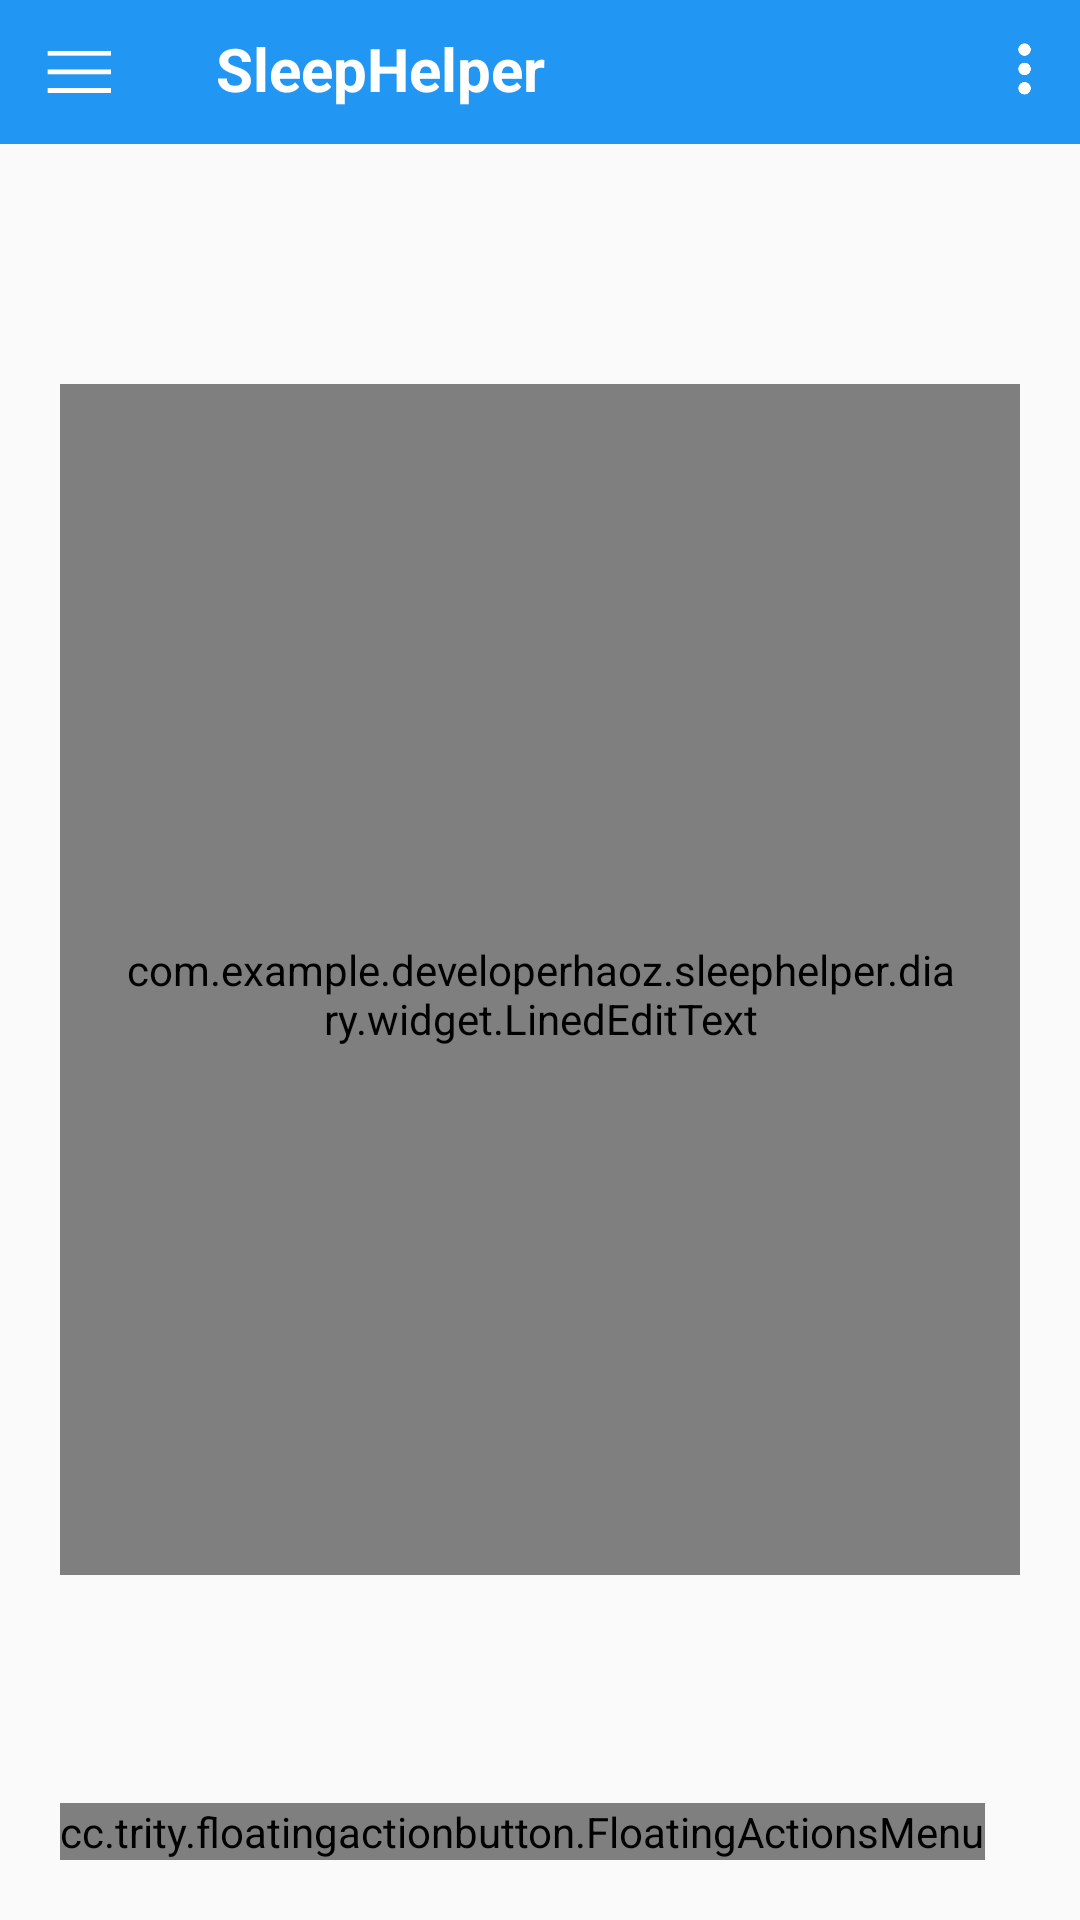

This screen was rendered from an Android layout file. Write that file and the resources it references.
<!-- AndroidManifest.xml: application theme AppTheme -->
<!-- res/layout/activity_add_diary.xml -->
<?xml version="1.0" encoding="utf-8"?>
<LinearLayout xmlns:android="http://schemas.android.com/apk/res/android"
              xmlns:app="http://schemas.android.com/apk/res-auto"
              android:layout_width="match_parent"
              android:layout_height="match_parent"
              android:orientation="vertical"
    >

    <include layout="@layout/layout_app_toolbar"/>

    <RelativeLayout
        android:layout_width="match_parent"
        android:layout_height="wrap_content"
        android:paddingTop="20dp"
        android:paddingBottom="20dp"
        android:paddingLeft="20dp"

        >
        <LinearLayout
            android:layout_width="match_parent"
            android:layout_height="match_parent"
            android:orientation="vertical"
            android:paddingRight="20dp"
            >

            <EditText
                android:id="@+id/add_diary_et_title"
                android:layout_width="match_parent"
                android:layout_height="40dp"
                android:background="@drawable/shape_add_diary_title"
                android:enabled="true"
                android:gravity="top"
                android:maxLines="10"
                android:minLines="8"
                android:paddingLeft="20dp"
                android:paddingRight="20dp"
                android:scrollbars="vertical"
                />

            <TextView
                android:layout_width="match_parent"
                android:layout_height="20dp"/>

            <com.example.developerhaoz.sleephelper.diary.widget.LinedEditText
                android:id="@+id/add_diary_et_content"
                android:layout_width="match_parent"
                android:layout_height="0dp"
                android:layout_weight="1"
                android:background="@drawable/shape_add_diary_title"
                android:enabled="true"
                android:gravity="top"
                android:lineSpacingExtra="5dp"
                android:maxLines="10"
                android:minLines="8"
                android:paddingLeft="20dp"
                android:paddingRight="20dp"
                android:paddingTop="10dp"
                android:scrollbars="vertical"
                android:textSize="17sp"
                />

            <LinearLayout
                android:layout_width="match_parent"
                android:layout_height="95dp">


            </LinearLayout>

        </LinearLayout>


        <cc.trity.floatingactionbutton.FloatingActionsMenu
            android:id="@+id/right_labels"
            android:layout_width="wrap_content"
            android:layout_height="wrap_content"
            android:layout_alignParentBottom="true"
            android:layout_alignParentLeft="true"
            android:layout_alignParentStart="true"
            app:fab_expandDirection="right"
            app:fab_colorNormal="#f0f01a"
            app:fab_icon = "@drawable/menu"
            app:fab_addButtonSize="mini"
            >

            <cc.trity.floatingactionbutton.FloatingActionButton
                android:id="@+id/add_diary_fab_back"
                android:layout_width="50dp"
                android:layout_height="50dp"
                app:fab_colorNormal="#24d63c"
                app:fab_size="normal"
                app:fab_icon = "@drawable/save_new"
                />

            <cc.trity.floatingactionbutton.FloatingActionButton
                android:id="@+id/add_diary_fab_add"
                android:layout_width="40dp"
                android:layout_height="40dp"
                android:background="@drawable/save"
                app:fab_size="normal"
                app:fab_title="FAB 2"
                app:fab_colorNormal="#e41c1c"
                app:fab_icon = "@drawable/back_new"
                />

            />


        </cc.trity.floatingactionbutton.FloatingActionsMenu>

    </RelativeLayout>
</LinearLayout>
<!-- res/layout/layout_app_toolbar.xml (included above) -->
<?xml version="1.0" encoding="utf-8"?>
<LinearLayout xmlns:android="http://schemas.android.com/apk/res/android"
              android:id="@+id/contacts_tab_rl"
              android:layout_width="match_parent"
              android:layout_height="48dp"
              android:background="?attr/colorPrimary"
              android:orientation="horizontal"
    >

    <ImageView
        android:id="@+id/home_iv_draw"
        android:layout_width="24dp"
        android:layout_height="24dp"
        android:layout_gravity="center"
        android:layout_margin="14dp"
        android:src="@drawable/app_draw"
        />

    <TextView
        android:id="@+id/home_tv_title_center"
        android:layout_width="0dp"
        android:layout_height="wrap_content"
        android:layout_gravity="center"
        android:layout_weight="10"
        android:ellipsize="marquee"
        android:focusable="true"
        android:focusableInTouchMode="true"
        android:gravity="center"
        android:paddingBottom="2dp"
        android:scrollHorizontally="true"
        android:text="SleepHelper"
        android:textColor="@android:color/white"
        android:textSize="20sp"
        android:textStyle="bold"
        android:visibility="gone"
        />

    <TextView
        android:id="@+id/home_tv_title_normal"
        android:layout_width="0dp"
        android:layout_height="wrap_content"
        android:layout_gravity="center"
        android:layout_weight="10"
        android:ellipsize="marquee"
        android:focusable="true"
        android:focusableInTouchMode="true"
        android:gravity="start"
        android:paddingBottom="2dp"
        android:paddingLeft="20dp"
        android:scrollHorizontally="true"
        android:text="SleepHelper"
        android:textColor="@android:color/white"
        android:textSize="20sp"
        android:textStyle="bold"
        />

    <ImageView
        android:id="@+id/home_iv_menu"
        android:layout_width="24dp"
        android:layout_height="24dp"
        android:layout_gravity="center"
        android:layout_margin="6dp"
        android:src="@drawable/menu"
        />

</LinearLayout>
<!-- resources referenced by this layout -->
<resources>
  <!-- drawable app_draw: png bitmap (drawable, 1574 bytes) -->
  <!-- drawable menu: png bitmap (drawable, 2910 bytes) -->
  <style name="AppTheme" parent="Theme.AppCompat.Light.DarkActionBar">
          
          <item name="colorPrimary">@color/colorPrimary</item>
          <item name="colorPrimaryDark">@color/colorPrimaryDark</item>
          <item name="colorAccent">@color/colorAccent</item>
          <item name="windowNoTitle">true</item>
  
      </style>
  <color name="colorPrimary">#2196F3</color>
  <color name="colorPrimaryDark">#1976D2</color>
  <color name="colorAccent">#FF4081</color>
</resources>
